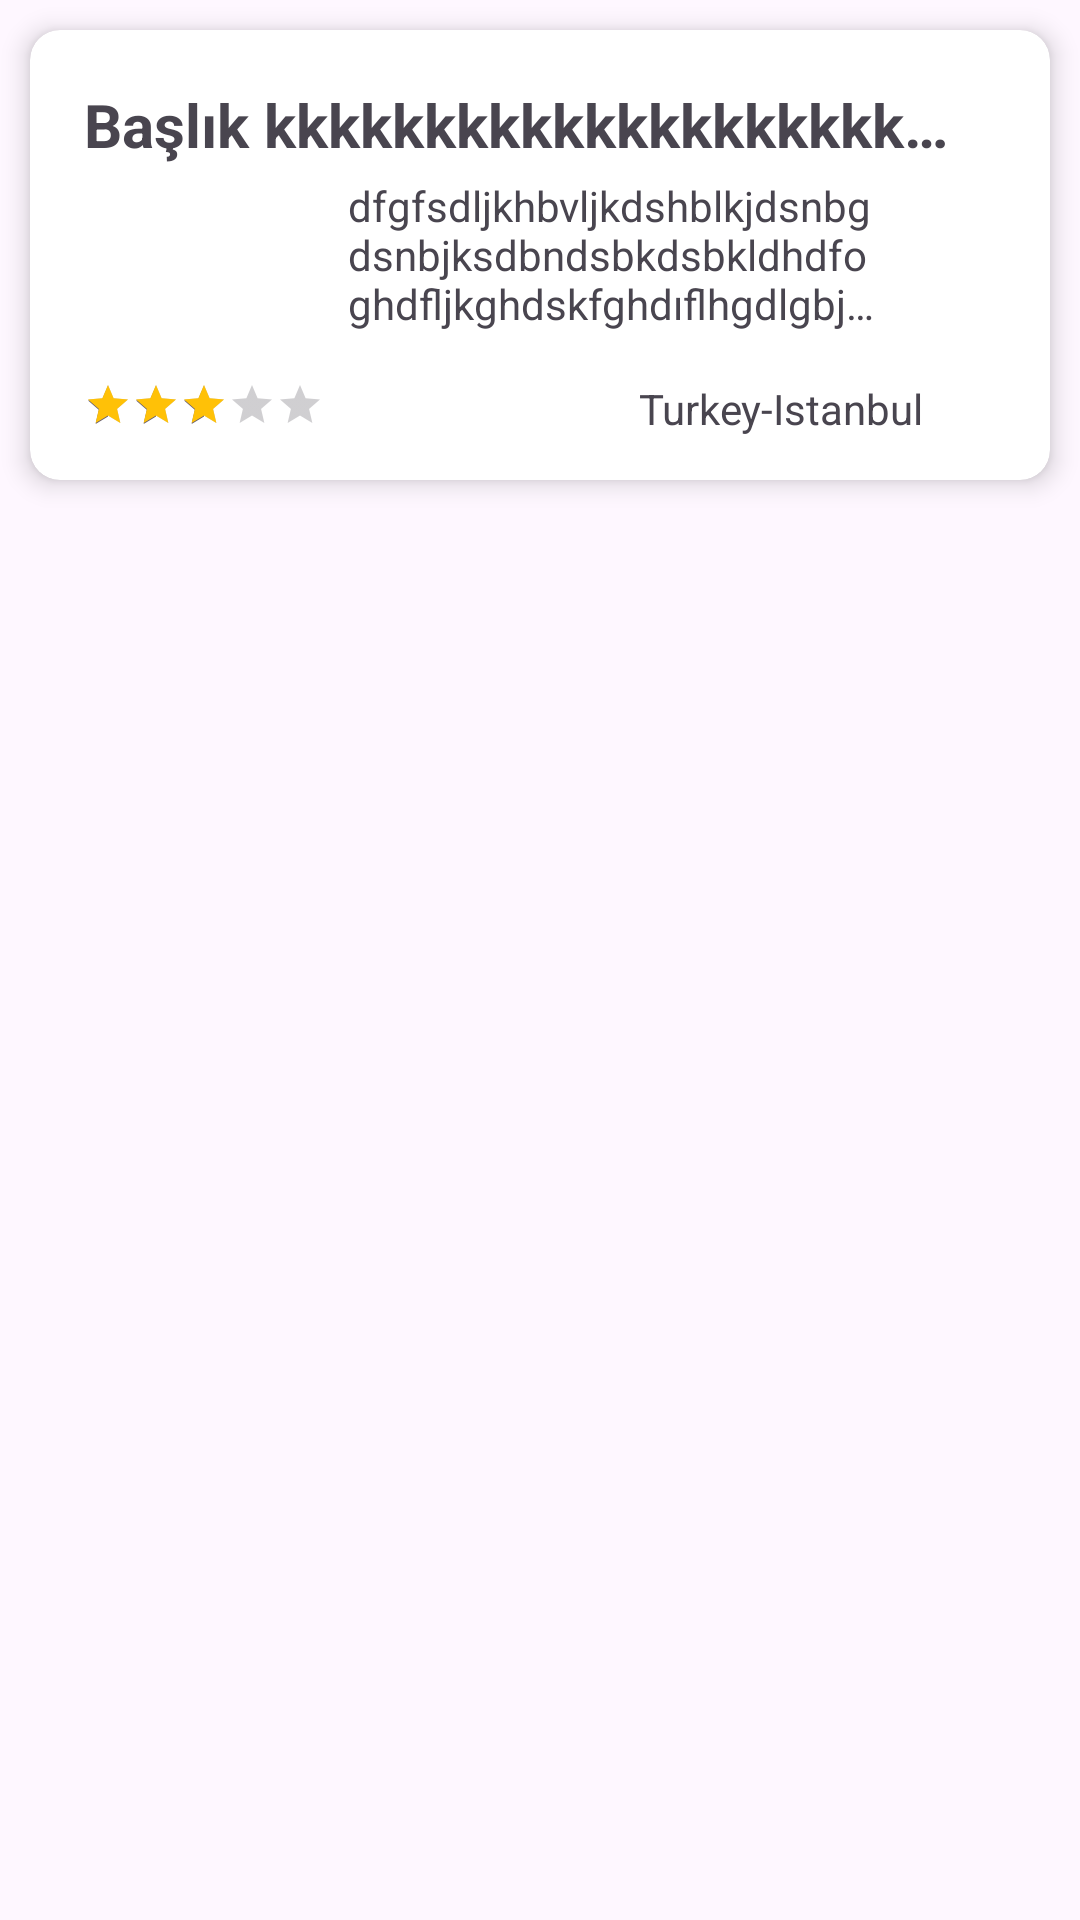

Reconstruct the res/layout file that produces this screen, plus the resources it refers to.
<!-- AndroidManifest.xml: application theme Theme.TravelGuide -->
<!-- res/layout/profile_recycler_row.xml -->
<?xml version="1.0" encoding="utf-8"?>
<LinearLayout xmlns:android="http://schemas.android.com/apk/res/android"
    xmlns:app="http://schemas.android.com/apk/res-auto"
    xmlns:tools="http://schemas.android.com/tools"
    android:layout_width="match_parent"
    android:layout_height="wrap_content"
    android:orientation="vertical">

    <androidx.cardview.widget.CardView
        android:id="@+id/exploreCardView"
        android:layout_width="match_parent"
        android:layout_height="150dp"
        android:layout_margin="10dp"
        app:cardCornerRadius="10dp"
        app:cardElevation="5dp"
        app:contentPadding="10dp">

        <androidx.constraintlayout.widget.ConstraintLayout
            android:layout_width="match_parent"
            android:layout_height="match_parent">

            <ImageView
                android:id="@+id/ivExploreMore"
                android:layout_width="32dp"
                android:layout_height="46dp"
                android:layout_marginEnd="8dp"
                app:layout_constraintBottom_toBottomOf="parent"
                app:layout_constraintEnd_toEndOf="parent"
                app:layout_constraintTop_toTopOf="parent"
                app:layout_constraintVertical_bias="0.5"
                app:srcCompat="@drawable/baseline_more_vert_24_black" />

            <TextView
                android:id="@+id/tvExploreTitle"
                android:layout_width="0dp"
                android:layout_height="wrap_content"
                android:layout_marginStart="8dp"
                android:layout_marginTop="8dp"
                android:layout_marginEnd="16dp"
                android:ellipsize="end"
                android:maxLines="1"
                android:text="Başlık kkkkkkkkkkkkkkkkkkkkkkkkkkkkkkkkkkkkkkkkkkk"
                android:textSize="20sp"
                android:textStyle="bold"
                app:layout_constraintEnd_toEndOf="parent"
                app:layout_constraintStart_toStartOf="parent"
                app:layout_constraintTop_toTopOf="parent" />

            <ImageView
                android:id="@+id/iVExploreImage"
                android:layout_width="80dp"
                android:layout_height="60dp"
                android:layout_marginStart="8dp"
                android:layout_marginTop="4dp"
                android:scaleType="fitXY"
                app:layout_constraintStart_toStartOf="parent"
                app:layout_constraintTop_toBottomOf="@+id/tvExploreTitle"
                app:srcCompat="@drawable/image_not_found" />

            <TextView
                android:id="@+id/tvExploreTxt"
                android:layout_width="0dp"
                android:layout_height="wrap_content"
                android:layout_marginStart="8dp"
                android:layout_marginTop="4dp"
                android:layout_marginEnd="8dp"
                android:ellipsize="end"
                android:maxLines="3"
                android:text="dfgfsdljkhbvljkdshblkjdsnbgdsnbjksdbndsbkdsbkldhdfoghdfljkghdskfghdıflhgdlgbjkdbdjklbvfldkjgnbsldfjkgbjkdshgjkdsgbldsdsnb"
                app:layout_constraintEnd_toStartOf="@+id/ivExploreMore"
                app:layout_constraintStart_toEndOf="@+id/iVExploreImage"
                app:layout_constraintTop_toBottomOf="@+id/tvExploreTitle" />

            <RatingBar
                android:id="@+id/ratingBar"
                style="@style/Widget.AppCompat.RatingBar.Small"
                android:layout_width="wrap_content"
                android:layout_height="wrap_content"
                android:layout_marginStart="8dp"
                android:layout_marginTop="8dp"
                android:numStars="5"
                android:outlineAmbientShadowColor="@color/my_light_primary"
                android:progressTint="#FFC107"
                android:rating="3"
                android:stepSize="0.5"
                app:layout_constraintStart_toStartOf="parent"
                app:layout_constraintTop_toBottomOf="@+id/iVExploreImage" />

            <TextView
                android:id="@+id/tvExplorePlaceName"
                android:layout_width="wrap_content"
                android:layout_height="wrap_content"
                android:layout_marginTop="16dp"
                android:layout_marginEnd="32dp"
                android:text="Turkey-Istanbul"
                app:layout_constraintEnd_toEndOf="parent"
                app:layout_constraintTop_toBottomOf="@+id/tvExploreTxt" />

        </androidx.constraintlayout.widget.ConstraintLayout>
    </androidx.cardview.widget.CardView>
</LinearLayout>
<!-- resources referenced by this layout -->
<resources>
  <color name="my_light_primary">#03A9F4</color>
  <style name="Theme.TravelGuide" parent="Base.Theme.TravelGuide" />
  <style name="Base.Theme.TravelGuide" parent="Theme.Material3.DayNight.NoActionBar">
          
          <item name="colorPrimary">@color/my_light_primary</item>
      </style>
</resources>
